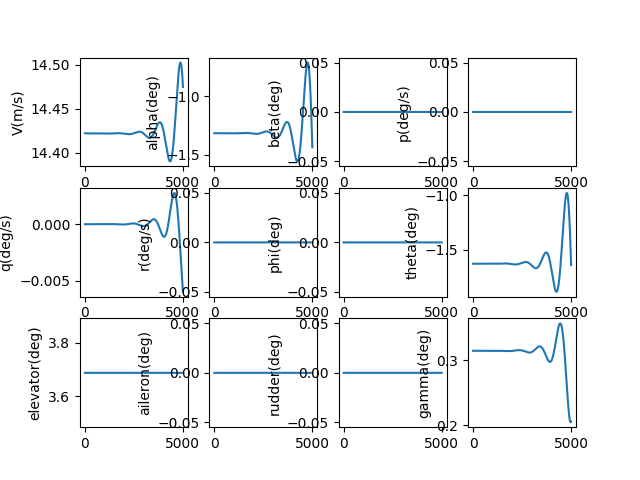

The data file committed next to this chart (first rows):
, V(m/s), alpha(deg), beta(deg), p(deg/s), q(deg/s), r(deg/s), phi(deg), theta(deg), elevator(deg), aileron(deg), rudder(deg), gamma(deg), pb, qc, rb, CD_act, CL_act, Cm_act, CY_act, Cr_act, Cn_act
1.0, 14.42, -1.316, 0.0, 0.0, -2.19237099967224e-09, 0.0, 0.0, -1.63, 3.688, 0.0, 0.0, 0.3144, 0.0, -5.236887988501725e-09, 0.0, 0.02908, 0.000668, -0.04686, 0.0, 0.0, 0.0
2.0, 14.42, -1.316, 0.0, 0.0, -4.278437492462768e-09, 0.0, 0.0, -1.63, 3.688, 0.0, 0.0, 0.3144, 0.0, -1.0219848842445438e-08, 0.0, 0.02908, 0.000668, -0.04686, 0.0, 0.0, 0.0
3.0, 14.42, -1.316, 0.0, 0.0, -6.258972413281601e-09, 0.0, 0.0, -1.63, 3.688, 0.0, 0.0, 0.3144, 0.0, -1.4950728773853763e-08, 0.0, 0.02908, 0.000668, -0.04686, 0.0, 0.0, 0.0
4.0, 14.42, -1.316, 0.0, 0.0, -8.134744392055603e-09, 0.0, 0.0, -1.63, 3.688, 0.0, 0.0, 0.3144, 0.0, -1.943136371327305e-08, 0.0, 0.02908, 0.000668, -0.04686, 0.0, 0.0, 0.0
5.0, 14.42, -1.316, 0.0, 0.0, -9.906517803018252e-09, 0.0, 0.0, -1.63, 3.688, 0.0, 0.0, 0.3144, 0.0, -2.366357942748378e-08, 0.0, 0.02908, 0.000668, -0.04686, 0.0, 0.0, 0.0
6.0, 14.42, -1.316, 0.0, 0.0, -1.1575052814962125e-08, 0.0, 0.0, -1.63, 3.688, 0.0, 0.0, 0.3144, 0.0, -2.7649191639511016e-08, 0.0, 0.02908, 0.000668, -0.04686, 0.0, 0.0, 0.0
7.0, 14.42, -1.316, 0.0, 0.0, -1.314110543924582e-08, 0.0, 0.0, -1.63, 3.688, 0.0, 0.0, 0.3144, 0.0, -3.1390006143271395e-08, 0.0, 0.02908, 0.000668, -0.04686, 0.0, 0.0, 0.0
8.0, 14.42, -1.316, 0.0, 0.0, -1.4605427579282874e-08, 0.0, 0.0, -1.63, 3.688, 0.0, 0.0, 0.3144, 0.0, -3.488781892176052e-08, 0.0, 0.02908, 0.000668, -0.04686, 0.0, 0.0, 0.0
9.0, 14.42, -1.316, 0.0, 0.0, -1.596876707840996e-08, 0.0, 0.0, -1.63, 3.688, 0.0, 0.0, 0.3144, 0.0, -3.81444162613694e-08, 0.0, 0.02908, 0.000668, -0.04686, 0.0, 0.0, 0.0
10.0, 14.42, -1.316, 0.0, 0.0, -1.7231867766869728e-08, 0.0, 0.0, -1.63, 3.688, 0.0, 0.0, 0.3144, 0.0, -4.116157486408645e-08, 0.0, 0.02908, 0.000668, -0.04686, 0.0, 0.0, 0.0
11.0, 14.42, -1.316, 0.0, 0.0, -1.83954695100035e-08, 0.0, 0.0, -1.63, 3.688, 0.0, 0.0, 0.3144, 0.0, -4.3941061962589886e-08, 0.0, 0.02908, 0.000668, -0.04686, 0.0, 0.0, 0.0
12.0, 14.42, -1.316, 0.0, 0.0, -1.946030825470823e-08, 0.0, 0.0, -1.63, 3.688, 0.0, 0.0, 0.3144, 0.0, -4.648463543119432e-08, 0.0, 0.02908, 0.000668, -0.04686, 0.0, 0.0, 0.0
13.0, 14.42, -1.316, 0.0, 0.0, -2.0427116075768492e-08, 0.0, 0.0, -1.63, 3.688, 0.0, 0.0, 0.3144, 0.0, -4.8794043896499384e-08, 0.0, 0.02908, 0.000668, -0.04686, 0.0, 0.0, 0.0
14.0, 14.42, -1.316, 0.0, 0.0, -2.1296621221463025e-08, 0.0, 0.0, -1.63, 3.688, 0.0, 0.0, 0.3144, 0.0, -5.087102684630565e-08, 0.0, 0.02908, 0.000668, -0.04686, 0.0, 0.0, 0.0
15.0, 14.42, -1.316, 0.0, 0.0, -2.206954815973615e-08, 0.0, 0.0, -1.63, 3.688, 0.0, 0.0, 0.3144, 0.0, -5.271731473988046e-08, 0.0, 0.02908, 0.000668, -0.04686, 0.0, 0.0, 0.0
16.0, 14.42, -1.316, 0.0, 0.0, -2.274661762317209e-08, 0.0, 0.0, -1.63, 3.688, 0.0, 0.0, 0.3144, 0.0, -5.433462911536451e-08, 0.0, 0.02908, 0.000668, -0.04686, 0.0, 0.0, 0.0
17.0, 14.42, -1.316, 0.0, 0.0, -2.3328546653190497e-08, 0.0, 0.0, -1.63, 3.688, 0.0, 0.0, 0.3144, 0.0, -5.57246826953185e-08, 0.0, 0.02908, 0.000668, -0.04686, 0.0, 0.0, 0.0
18.0, 14.42, -1.316, 0.0, 0.0, -2.3816048644645156e-08, 0.0, 0.0, -1.63, 3.688, 0.0, 0.0, 0.3144, 0.0, -5.688917949323333e-08, 0.0, 0.02908, 0.000668, -0.04686, 0.0, 0.0, 0.0
19.0, 14.42, -1.316, 0.0, 0.0, -2.4209833390100497e-08, 0.0, 0.0, -1.63, 3.688, 0.0, 0.0, 0.3144, 0.0, -5.782981491927086e-08, 0.0, 0.02908, 0.000668, -0.04686, 0.0, 0.0, 0.0
20.0, 14.42, -1.316, 0.0, 0.0, -2.451060712269721e-08, 0.0, 0.0, -1.63, 3.688, 0.0, 0.0, 0.3144, 0.0, -5.8548275882635e-08, 0.0, 0.02908, 0.000668, -0.04686, 0.0, 0.0, 0.0
21.0, 14.42, -1.316, 0.0, 0.0, -2.471907255951629e-08, 0.0, 0.0, -1.63, 3.688, 0.0, 0.0, 0.3144, 0.0, -5.9046240895133634e-08, 0.0, 0.02908, 0.000668, -0.04686, 0.0, 0.0, 0.0
22.0, 14.42, -1.316, 0.0, 0.0, -2.4835928943890733e-08, 0.0, 0.0, -1.63, 3.688, 0.0, 0.0, 0.3144, 0.0, -5.932538017222714e-08, 0.0, 0.02908, 0.000668, -0.04686, 0.0, 0.0, 0.0
23.0, 14.42, -1.316, 0.0, 0.0, -2.4861872088281897e-08, 0.0, 0.0, -1.63, 3.688, 0.0, 0.0, 0.3144, 0.0, -5.938735573542615e-08, 0.0, 0.02908, 0.000668, -0.04686, 0.0, 0.0, 0.0
24.0, 14.42, -1.316, 0.0, 0.0, -2.479759441546477e-08, 0.0, 0.0, -1.63, 3.688, 0.0, 0.0, 0.3144, 0.0, -5.923382151065001e-08, 0.0, 0.02908, 0.000668, -0.04686, 0.0, 0.0, 0.0
25.0, 14.42, -1.316, 0.0, 0.0, -2.4643785000606786e-08, 0.0, 0.0, -1.63, 3.688, 0.0, 0.0, 0.3144, 0.0, -5.8866423428720087e-08, 0.0, 0.02908, 0.000668, -0.04686, 0.0, 0.0, 0.0
26.0, 14.42, -1.316, 0.0, 0.0, -2.4401129611611614e-08, 0.0, 0.0, -1.63, 3.688, 0.0, 0.0, 0.3144, 0.0, -5.828679952170892e-08, 0.0, 0.02908, 0.000668, -0.04686, 0.0, 0.0, 0.0
27.0, 14.42, -1.316, 0.0, 0.0, -2.4070310750435777e-08, 0.0, 0.0, -1.63, 3.688, 0.0, 0.0, 0.3144, 0.0, -5.749658002161337e-08, 0.0, 0.02908, 0.000668, -0.04686, 0.0, 0.0, 0.0
28.0, 14.42, -1.316, 0.0, 0.0, -2.3652007692815033e-08, 0.0, 0.0, -1.63, 3.688, 0.0, 0.0, 0.3144, 0.0, -5.649738745522971e-08, 0.0, 0.02908, 0.000668, -0.04686, 0.0, 0.0, 0.0
29.0, 14.42, -1.316, 0.0, 0.0, -2.314689652872831e-08, 0.0, 0.0, -1.63, 3.688, 0.0, 0.0, 0.3144, 0.0, -5.529083674079057e-08, 0.0, 0.02908, 0.0006679, -0.04686, 0.0, 0.0, 0.0
30.0, 14.42, -1.316, 0.0, 0.0, -2.2555650201428248e-08, 0.0, 0.0, -1.63, 3.688, 0.0, 0.0, 0.3144, 0.0, -5.387853528117839e-08, 0.0, 0.02908, 0.0006679, -0.04686, 0.0, 0.0, 0.0
31.0, 14.42, -1.316, 0.0, 0.0, -2.1878938546730353e-08, 0.0, 0.0, -1.63, 3.688, 0.0, 0.0, 0.3144, 0.0, -5.2262083057756885e-08, 0.0, 0.02908, 0.0006679, -0.04686, 0.0, 0.0, 0.0
32.0, 14.42, -1.316, 0.0, 0.0, -2.1117428332226784e-08, 0.0, 0.0, -1.63, 3.688, 0.0, 0.0, 0.3144, 0.0, -5.0443072724022733e-08, 0.0, 0.02908, 0.0006679, -0.04686, 0.0, 0.0, 0.0
33.0, 14.42, -1.316, 0.0, 0.0, -2.027178329461337e-08, 0.0, 0.0, -1.63, 3.688, 0.0, 0.0, 0.3144, 0.0, -4.8423089694750666e-08, 0.0, 0.02908, 0.0006679, -0.04686, 0.0, 0.0, 0.0
34.0, 14.42, -1.316, 0.0, 0.0, -1.9342664178655576e-08, 0.0, 0.0, -1.63, 3.688, 0.0, 0.0, 0.3144, 0.0, -4.6203712239053796e-08, 0.0, 0.02908, 0.0006679, -0.04686, 0.0, 0.0, 0.0
35.0, 14.42, -1.316, 0.0, 0.0, -1.8330728774254146e-08, 0.0, 0.0, -1.63, 3.688, 0.0, 0.0, 0.3144, 0.0, -4.378651156890489e-08, 0.0, 0.02908, 0.0006679, -0.04686, 0.0, 0.0, 0.0
36.0, 14.42, -1.316, 0.0, 0.0, -1.723663195428747e-08, 0.0, 0.0, -1.63, 3.688, 0.0, 0.0, 0.3144, 0.0, -4.1173051929513284e-08, 0.0, 0.02908, 0.0006679, -0.04686, 0.0, 0.0, 0.0
37.0, 14.42, -1.316, 0.0, 0.0, -1.6061025710996738e-08, 0.0, 0.0, -1.63, 3.688, 0.0, 0.0, 0.3144, 0.0, -3.836489068622125e-08, 0.0, 0.02908, 0.0006679, -0.04686, 0.0, 0.0, 0.0
38.0, 14.42, -1.316, 0.0, 0.0, -1.480455919229005e-08, 0.0, 0.0, -1.63, 3.688, 0.0, 0.0, 0.3144, 0.0, -3.5363578411207016e-08, 0.0, 0.02908, 0.0006679, -0.04686, 0.0, 0.0, 0.0
39.0, 14.42, -1.316, 0.0, 0.0, -1.34678787383256e-08, 0.0, 0.0, -1.63, 3.688, 0.0, 0.0, 0.3144, 0.0, -3.2170658970854646e-08, 0.0, 0.02908, 0.0006679, -0.04686, 0.0, 0.0, 0.0
40.0, 14.42, -1.316, 0.0, 0.0, -1.2051627917881112e-08, 0.0, 0.0, -1.63, 3.688, 0.0, 0.0, 0.3144, 0.0, -2.878766961261365e-08, 0.0, 0.02908, 0.0006679, -0.04686, 0.0, 0.0, 0.0
41.0, 14.42, -1.316, 0.0, 0.0, -1.0556447562476994e-08, 0.0, 0.0, -1.63, 3.688, 0.0, 0.0, 0.3144, 0.0, -2.5216141046493113e-08, 0.0, 0.02908, 0.0006679, -0.04686, 0.0, 0.0, 0.0
42.0, 14.42, -1.316, 0.0, 0.0, -8.98297580281018e-09, 0.0, 0.0, -1.63, 3.688, 0.0, 0.0, 0.3144, 0.0, -2.1457597532075614e-08, 0.0, 0.02908, 0.0006679, -0.04686, 0.0, 0.0, 0.0
43.0, 14.42, -1.316, 0.0, 0.0, -7.331848102525306e-09, 0.0, 0.0, -1.63, 3.688, 0.0, 0.0, 0.3144, 0.0, -1.7513556959171078e-08, 0.0, 0.02908, 0.0006679, -0.04686, 0.0, 0.0, 0.0
44.0, 14.42, -1.316, 0.0, 0.0, -5.6036972927415095e-09, 0.0, 0.0, -1.63, 3.688, 0.0, 0.0, 0.3144, 0.0, -1.3385530930275842e-08, 0.0, 0.02908, 0.0006679, -0.04686, 0.0, 0.0, 0.0
45.0, 14.42, -1.316, 0.0, 0.0, -3.799153606502926e-09, 0.0, 0.0, -1.63, 3.688, 0.0, 0.0, 0.3144, 0.0, -9.07502484284968e-09, 0.0, 0.02908, 0.0006679, -0.04686, 0.0, 0.0, 0.0
46.0, 14.42, -1.316, 0.0, 0.0, -1.918844712185384e-09, 0.0, 0.0, -1.63, 3.688, 0.0, 0.0, 0.3144, 0.0, -4.5835379690997185e-09, 0.0, 0.02908, 0.0006679, -0.04686, 0.0, 0.0, 0.0
47.0, 14.42, -1.316, 0.0, 0.0, 3.6604252948547506e-11, 0.0, 0.0, -1.63, 3.688, 0.0, 0.0, 0.3144, 0.0, 8.743646388103364e-11, 0.0, 0.02908, 0.0006679, -0.04686, 0.0, 0.0, 0.0
48.0, 14.42, -1.316, 0.0, 0.0, 2.0665706500016792e-09, 0.0, 0.0, -1.63, 3.688, 0.0, 0.0, 0.3144, 0.0, 4.936411195903021e-09, 0.0, 0.02908, 0.0006679, -0.04686, 0.0, 0.0, 0.0
49.0, 14.42, -1.316, 0.0, 0.0, 4.170434305633785e-09, 0.0, 0.0, -1.63, 3.688, 0.0, 0.0, 0.3144, 0.0, 9.961904855324651e-09, 0.0, 0.02908, 0.0006679, -0.04686, 0.0, 0.0, 0.0
50.0, 14.42, -1.316, 0.0, 0.0, 6.347577479988691e-09, 0.0, 0.0, -1.63, 3.688, 0.0, 0.0, 0.3144, 0.0, 1.5162441882453498e-08, 0.0, 0.02908, 0.0006679, -0.04686, 0.0, 0.0, 0.0
51.0, 14.42, -1.316, 0.0, 0.0, 8.597384833975399e-09, 0.0, 0.0, -1.63, 3.688, 0.0, 0.0, 0.3144, 0.0, 2.053655245140426e-08, 0.0, 0.02908, 0.0006679, -0.04686, 0.0, 0.0, 0.0
52.0, 14.42, -1.316, 0.0, 0.0, 1.0919243398528508e-08, 0.0, 0.0, -1.63, 3.688, 0.0, 0.0, 0.3144, 0.0, 2.608277239668447e-08, 0.0, 0.02908, 0.0006679, -0.04686, 0.0, 0.0, 0.0
53.0, 14.42, -1.316, 0.0, 0.0, 1.3312542542731584e-08, 0.0, 0.0, -1.63, 3.688, 0.0, 0.0, 0.3144, 0.0, 3.179964313706392e-08, 0.0, 0.02908, 0.0006679, -0.04686, 0.0, 0.0, 0.0
54.0, 14.42, -1.316, 0.0, 0.0, 1.57766739430439e-08, 0.0, 0.0, -1.63, 3.688, 0.0, 0.0, 0.3144, 0.0, 3.768571160207953e-08, 0.0, 0.02908, 0.0006679, -0.04686, 0.0, 0.0, 0.0
55.0, 14.42, -1.316, 0.0, 0.0, 1.831103155229952e-08, 0.0, 0.0, -1.63, 3.688, 0.0, 0.0, 0.3144, 0.0, 4.373953015799612e-08, 0.0, 0.02908, 0.0006679, -0.04686, 0.0, 0.0, 0.0
56.0, 14.42, -1.316, 0.0, 0.0, 2.0915011570002738e-08, 0.0, 0.0, -1.63, 3.688, 0.0, 0.0, 0.3144, 0.0, 4.995965653686375e-08, 0.0, 0.02908, 0.000668, -0.04686, 0.0, 0.0, 0.0
57.0, 14.42, -1.316, 0.0, 0.0, 2.3588012411476846e-08, 0.0, 0.0, -1.63, 3.688, 0.0, 0.0, 0.3144, 0.0, 5.63446537628357e-08, 0.0, 0.02908, 0.000668, -0.04686, 0.0, 0.0, 0.0
58.0, 14.42, -1.316, 0.0, 0.0, 2.6329434679176216e-08, 0.0, 0.0, -1.63, 3.688, 0.0, 0.0, 0.3144, 0.0, 6.289309008365372e-08, 0.0, 0.02908, 0.000668, -0.04686, 0.0, 0.0, 0.0
59.0, 14.42, -1.316, 0.0, 0.0, 2.913868113216178e-08, 0.0, 0.0, -1.63, 3.688, 0.0, 0.0, 0.3144, 0.0, 6.960353889774621e-08, 0.0, 0.02908, 0.000668, -0.04686, 0.0, 0.0, 0.0
60.0, 14.42, -1.316, 0.0, 0.0, 3.201515665811192e-08, 0.0, 0.0, -1.63, 3.688, 0.0, 0.0, 0.3144, 0.0, 7.647457868738229e-08, 0.0, 0.02908, 0.000668, -0.04686, 0.0, 0.0, 0.0
... 4,940 more rows
